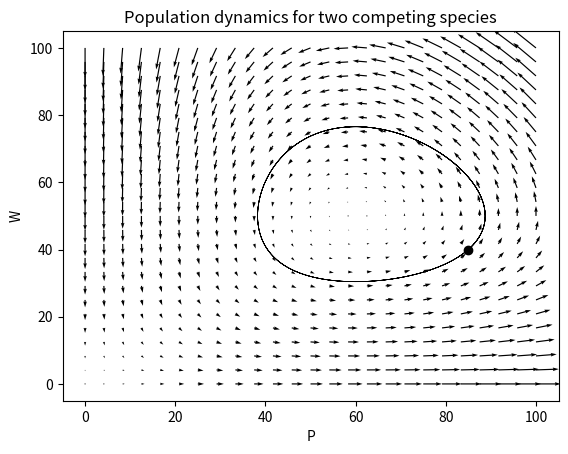

Write the Python code that produced this figure.


import numpy as np
import matplotlib.pyplot as plt


def predator_prey_system(t, y):
    return np.array([5*y[0] - 0.1*y[0]*y[1], 0.1*y[1]*y[0] - 6*y[1]])


p = np.linspace(0, 100, 25)
w = np.linspace(0, 100, 25)
P, W = np.meshgrid(p, w)

dp, dw = predator_prey_system(0, np.array([P, W]))

fig, ax = plt.subplots()
ax.quiver(P, W, dp, dw)
ax.set_title("Population dynamics for two competing species")
ax.set_xlabel("P")
ax.set_ylabel("W")


initial_conditions = np.array([85, 40])

from scipy import integrate
sol = integrate.solve_ivp(predator_prey_system, (0., 5.), initial_conditions, max_step=0.01)


ax.plot(initial_conditions[0], initial_conditions[1], "ko")
ax.plot(sol.y[0, :], sol.y[1, :], "k", linewidth=0.5)

plt.show()

